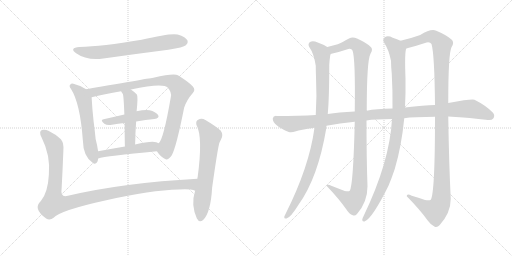
t = 0.00 s
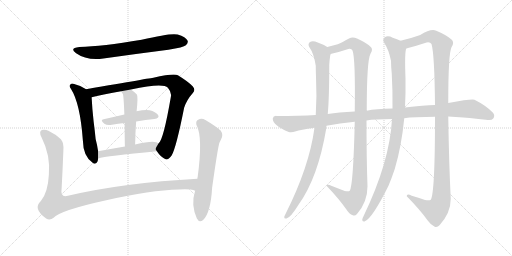
t = 2.42 s
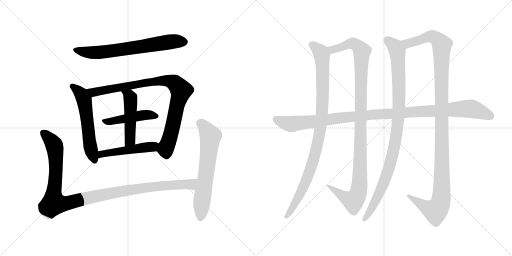
t = 4.84 s
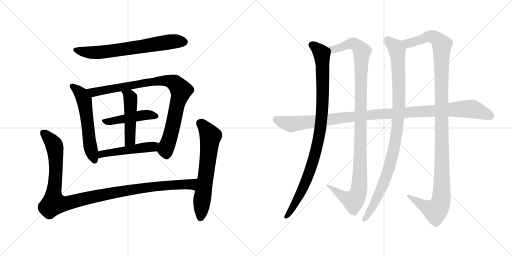
t = 7.26 s
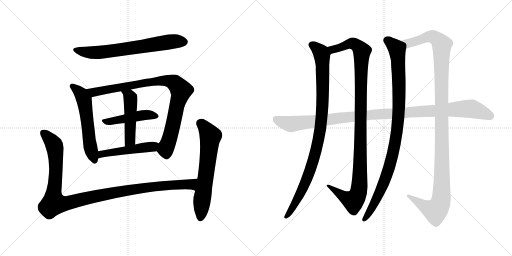
t = 9.68 s
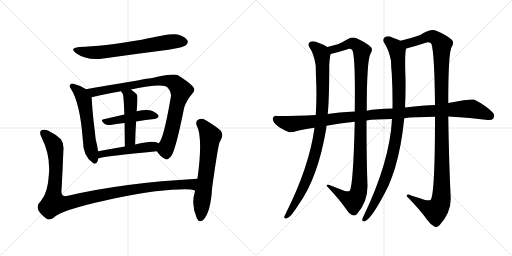
t = 12.10 s

The animated SVG that drew these frames (rendered in a browser with its animation timeline set to each time). Animation: 13 CSS @keyframes rules; one cycle of 12.10 s.

<svg version="1.1" viewBox="0 0 2048 1024" xmlns="http://www.w3.org/2000/svg">
  <g stroke="lightgray" stroke-dasharray="1,1" stroke-width="1" transform="scale(4, 4)">
    <line x1="0" y1="0" x2="256" y2="256"></line>
    <line x1="256" y1="0" x2="0" y2="256"></line>
    <line x1="128" y1="0" x2="128" y2="256"></line>
    <line x1="0" y1="128" x2="256" y2="128"></line>
    <line x1="256" y1="0" x2="512" y2="256"></line>
    <line x1="512" y1="0" x2="256" y2="256"></line>
    <line x1="384" y1="0" x2="384" y2="256"></line>
    <line x1="256" y1="128" x2="512" y2="128"></line>
  </g>
<g transform="scale(1, -1) translate(0, -850)">
   <style type="text/css">
    @keyframes keyframes0 {
      from {
       stroke: black;
       stroke-dashoffset: 689;
       stroke-width: 128;
       }
       69% {
       animation-timing-function: step-end;
       stroke: black;
       stroke-dashoffset: 0;
       stroke-width: 128;
       }
       to {
       stroke: black;
       stroke-width: 1024;
       }
       }
       #make-me-a-hanzi-animation-0 {
         animation: keyframes0 0.810710s both;
         animation-delay: 0.000000s;
         animation-timing-function: linear;
       }
    @keyframes keyframes1 {
      from {
       stroke: black;
       stroke-dashoffset: 577;
       stroke-width: 128;
       }
       65% {
       animation-timing-function: step-end;
       stroke: black;
       stroke-dashoffset: 0;
       stroke-width: 128;
       }
       to {
       stroke: black;
       stroke-width: 1024;
       }
       }
       #make-me-a-hanzi-animation-1 {
         animation: keyframes1 0.719564s both;
         animation-delay: 0.810710s;
         animation-timing-function: linear;
       }
    @keyframes keyframes2 {
      from {
       stroke: black;
       stroke-dashoffset: 909;
       stroke-width: 128;
       }
       75% {
       animation-timing-function: step-end;
       stroke: black;
       stroke-dashoffset: 0;
       stroke-width: 128;
       }
       to {
       stroke: black;
       stroke-width: 1024;
       }
       }
       #make-me-a-hanzi-animation-2 {
         animation: keyframes2 0.989746s both;
         animation-delay: 1.530274s;
         animation-timing-function: linear;
       }
    @keyframes keyframes3 {
      from {
       stroke: black;
       stroke-dashoffset: 465;
       stroke-width: 128;
       }
       60% {
       animation-timing-function: step-end;
       stroke: black;
       stroke-dashoffset: 0;
       stroke-width: 128;
       }
       to {
       stroke: black;
       stroke-width: 1024;
       }
       }
       #make-me-a-hanzi-animation-3 {
         animation: keyframes3 0.628418s both;
         animation-delay: 2.520020s;
         animation-timing-function: linear;
       }
    @keyframes keyframes4 {
      from {
       stroke: black;
       stroke-dashoffset: 485;
       stroke-width: 128;
       }
       61% {
       animation-timing-function: step-end;
       stroke: black;
       stroke-dashoffset: 0;
       stroke-width: 128;
       }
       to {
       stroke: black;
       stroke-width: 1024;
       }
       }
       #make-me-a-hanzi-animation-4 {
         animation: keyframes4 0.644694s both;
         animation-delay: 3.148438s;
         animation-timing-function: linear;
       }
    @keyframes keyframes5 {
      from {
       stroke: black;
       stroke-dashoffset: 498;
       stroke-width: 128;
       }
       62% {
       animation-timing-function: step-end;
       stroke: black;
       stroke-dashoffset: 0;
       stroke-width: 128;
       }
       to {
       stroke: black;
       stroke-width: 1024;
       }
       }
       #make-me-a-hanzi-animation-5 {
         animation: keyframes5 0.655273s both;
         animation-delay: 3.793132s;
         animation-timing-function: linear;
       }
    @keyframes keyframes6 {
      from {
       stroke: black;
       stroke-dashoffset: 1129;
       stroke-width: 128;
       }
       79% {
       animation-timing-function: step-end;
       stroke: black;
       stroke-dashoffset: 0;
       stroke-width: 128;
       }
       to {
       stroke: black;
       stroke-width: 1024;
       }
       }
       #make-me-a-hanzi-animation-6 {
         animation: keyframes6 1.168783s both;
         animation-delay: 4.448405s;
         animation-timing-function: linear;
       }
    @keyframes keyframes7 {
      from {
       stroke: black;
       stroke-dashoffset: 653;
       stroke-width: 128;
       }
       68% {
       animation-timing-function: step-end;
       stroke: black;
       stroke-dashoffset: 0;
       stroke-width: 128;
       }
       to {
       stroke: black;
       stroke-width: 1024;
       }
       }
       #make-me-a-hanzi-animation-7 {
         animation: keyframes7 0.781413s both;
         animation-delay: 5.617188s;
         animation-timing-function: linear;
       }
    @keyframes keyframes8 {
      from {
       stroke: black;
       stroke-dashoffset: 988;
       stroke-width: 128;
       }
       76% {
       animation-timing-function: step-end;
       stroke: black;
       stroke-dashoffset: 0;
       stroke-width: 128;
       }
       to {
       stroke: black;
       stroke-width: 1024;
       }
       }
       #make-me-a-hanzi-animation-8 {
         animation: keyframes8 1.054036s both;
         animation-delay: 6.398601s;
         animation-timing-function: linear;
       }
    @keyframes keyframes9 {
      from {
       stroke: black;
       stroke-dashoffset: 1120;
       stroke-width: 128;
       }
       78% {
       animation-timing-function: step-end;
       stroke: black;
       stroke-dashoffset: 0;
       stroke-width: 128;
       }
       to {
       stroke: black;
       stroke-width: 1024;
       }
       }
       #make-me-a-hanzi-animation-9 {
         animation: keyframes9 1.161458s both;
         animation-delay: 7.452637s;
         animation-timing-function: linear;
       }
    @keyframes keyframes10 {
      from {
       stroke: black;
       stroke-dashoffset: 1018;
       stroke-width: 128;
       }
       77% {
       animation-timing-function: step-end;
       stroke: black;
       stroke-dashoffset: 0;
       stroke-width: 128;
       }
       to {
       stroke: black;
       stroke-width: 1024;
       }
       }
       #make-me-a-hanzi-animation-10 {
         animation: keyframes10 1.078451s both;
         animation-delay: 8.614095s;
         animation-timing-function: linear;
       }
    @keyframes keyframes11 {
      from {
       stroke: black;
       stroke-dashoffset: 1221;
       stroke-width: 128;
       }
       80% {
       animation-timing-function: step-end;
       stroke: black;
       stroke-dashoffset: 0;
       stroke-width: 128;
       }
       to {
       stroke: black;
       stroke-width: 1024;
       }
       }
       #make-me-a-hanzi-animation-11 {
         animation: keyframes11 1.243652s both;
         animation-delay: 9.692546s;
         animation-timing-function: linear;
       }
    @keyframes keyframes12 {
      from {
       stroke: black;
       stroke-dashoffset: 1124;
       stroke-width: 128;
       }
       79% {
       animation-timing-function: step-end;
       stroke: black;
       stroke-dashoffset: 0;
       stroke-width: 128;
       }
       to {
       stroke: black;
       stroke-width: 1024;
       }
       }
       #make-me-a-hanzi-animation-12 {
         animation: keyframes12 1.164714s both;
         animation-delay: 10.936198s;
         animation-timing-function: linear;
       }
</style>
<path d="M 317.5 662.0 Q 275.5 658.0 304.5 637.0 Q 346.5 607.0 413.5 616.0 Q 540.5 634.0 673.5 651.0 Q 734.5 661.0 743.5 669.0 Q 753.5 678.0 750.5 687.0 Q 743.5 702.0 710.5 712.0 Q 683.5 719.0 566.5 691.0 Q 407.5 664.0 317.5 662.0 Z" fill="lightgray"></path> 
<path d="M 344.5 493.0 Q 319.5 509.0 293.5 515.0 Q 286.5 518.0 281.5 512.0 Q 274.5 506.0 283.5 495.0 Q 320.5 438.0 331.5 288.0 Q 332.5 225.0 370.5 199.0 Q 371.5 198.0 374.5 196.0 Q 390.5 192.0 392.5 216.0 L 392.5 245.0 Q 389.5 267.0 382.5 294.0 Q 379.5 325.0 374.5 364.0 Q 368.5 418.0 366.5 461.0 C 365.5 480.0 365.5 480.0 344.5 493.0 Z" fill="lightgray"></path> 
<path d="M 627.5 245.0 Q 643.5 221.0 660.5 214.0 Q 670.5 207.0 686.5 228.0 Q 704.5 258.0 736.5 419.0 Q 746.5 450.0 770.5 477.0 Q 783.5 490.0 771.5 504.0 Q 755.5 522.0 711.5 549.0 Q 695.5 558.0 613.5 539.0 Q 609.5 539.0 344.5 493.0 C 314.5 488.0 337.5 454.0 366.5 461.0 Q 415.5 474.0 484.5 485.0 L 523.5 492.0 Q 652.5 519.0 671.5 499.0 Q 687.5 480.0 683.5 463.0 Q 653.5 289.0 634.5 277.0 C 620.5 254.0 620.5 254.0 627.5 245.0 Z" fill="lightgray"></path> 
<path d="M 544.5 364.0 Q 583.5 371.0 617.5 374.0 Q 639.5 378.0 632.5 390.0 Q 622.5 403.0 598.5 409.0 Q 579.5 412.0 546.5 405.0 L 497.5 392.0 Q 454.5 382.0 414.5 373.0 Q 398.5 370.0 417.5 355.0 Q 427.5 348.0 447.5 351.0 Q 472.5 355.0 498.5 358.0 L 544.5 364.0 Z" fill="lightgray"></path> 
<path d="M 546.5 405.0 Q 552.5 465.0 547.5 472.0 Q 535.5 484.0 523.5 492.0 C 499.5 509.0 469.5 511.0 484.5 485.0 Q 487.5 479.0 491.5 474.0 Q 494.5 467.0 497.5 392.0 L 498.5 358.0 Q 498.5 321.0 499.5 264.0 C 500.5 234.0 539.5 242.0 540.5 272.0 Q 541.5 321.0 544.5 364.0 L 546.5 405.0 Z" fill="lightgray"></path> 
<path d="M 392.5 216.0 Q 422.5 226.0 627.5 245.0 C 657.5 248.0 660.5 262.0 634.5 277.0 Q 619.5 292.0 540.5 272.0 L 499.5 264.0 Q 441.5 254.0 392.5 245.0 C 362.5 240.0 363.5 208.0 392.5 216.0 Z" fill="lightgray"></path> 
<path d="M 789.5 135.0 Q 494.5 119.0 271.5 67.0 Q 240.5 58.0 246.5 96.0 Q 250.5 171.0 253.5 248.0 Q 256.5 276.0 243.5 293.0 Q 224.5 312.0 193.5 327.0 Q 180.5 334.0 167.5 330.0 Q 154.5 324.0 165.5 302.0 Q 202.5 229.0 195.5 152.0 Q 191.5 79.0 163.5 46.0 Q 129.5 16.0 184.5 -24.0 Q 199.5 -33.0 214.5 -21.0 Q 241.5 9.0 429.5 50.0 Q 600.5 89.0 716.5 92.0 Q 761.5 95.0 780.5 87.0 C 809.5 81.0 819.5 137.0 789.5 135.0 Z" fill="lightgray"></path> 
<path d="M 780.5 87.0 Q 762.5 32.0 787.5 -24.0 Q 797.5 -43.0 812.5 -30.0 Q 842.5 -2.0 848.5 99.0 Q 872.5 270.0 878.5 281.0 Q 881.5 288.0 884.5 293.0 Q 894.5 311.0 882.5 328.0 Q 860.5 347.0 821.5 370.0 Q 806.5 379.0 792.5 371.0 Q 782.5 367.0 785.5 351.0 Q 812.5 303.0 790.5 141.0 Q 789.5 140.0 789.5 135.0 L 780.5 87.0 Z" fill="lightgray"></path> 
<path d="M 1309.0 662.5 Q 1294.0 672.5 1271.0 680.5 Q 1252.0 687.5 1240.0 682.5 Q 1230.0 675.5 1237.0 662.5 Q 1256.0 635.5 1263.0 587.5 Q 1263.0 566.5 1264.0 542.5 Q 1268.0 463.5 1263.0 390.5 L 1258.0 339.5 Q 1237.0 183.5 1143.0 -3.5 Q 1139.0 -10.5 1137.0 -16.5 Q 1136.0 -26.5 1146.0 -23.5 Q 1162.0 -20.5 1194.0 31.5 Q 1272.0 139.5 1305.0 336.5 Q 1305.0 342.5 1306.0 347.5 L 1311.0 394.5 Q 1317.0 458.5 1317.0 591.5 Q 1318.0 610.5 1321.0 629.5 Q 1322.0 632.5 1322.0 633.5 C 1325.0 653.5 1325.0 653.5 1309.0 662.5 Z" fill="lightgray"></path> 
<path d="M 1467.0 407.5 Q 1467.0 609.5 1482.0 635.5 Q 1494.0 654.5 1482.0 663.5 Q 1463.0 681.5 1428.0 696.5 Q 1410.0 703.5 1396.0 696.5 Q 1368.0 680.5 1351.0 673.5 L 1309.0 662.5 C 1280.0 654.5 1293.0 625.5 1322.0 633.5 Q 1323.0 634.5 1326.0 635.5 Q 1357.0 642.5 1387.0 652.5 Q 1405.0 658.5 1410.0 648.5 Q 1422.0 617.5 1419.0 404.5 L 1419.0 363.5 Q 1413.0 108.5 1399.0 87.5 Q 1395.0 83.5 1379.0 86.5 L 1325.0 107.5 Q 1307.0 114.5 1307.0 106.5 Q 1359.0 51.5 1385.0 13.5 Q 1397.0 -5.5 1411.0 -10.5 Q 1420.0 -14.5 1428.0 -5.5 Q 1470.0 42.5 1470.0 105.5 Q 1466.0 216.5 1466.0 368.5 L 1467.0 407.5 Z" fill="lightgray"></path> 
<path d="M 1568.0 374.5 Q 1559.0 203.5 1454.0 -14.5 Q 1450.0 -21.5 1449.0 -27.5 Q 1448.0 -37.5 1458.0 -35.5 Q 1488.0 -25.5 1554.0 107.5 Q 1567.0 138.5 1579.0 174.5 Q 1606.0 264.5 1617.0 377.5 L 1620.0 420.5 Q 1623.0 478.5 1622.0 536.5 Q 1618.0 641.5 1625.0 656.5 C 1628.0 676.5 1628.0 676.5 1602.0 687.5 Q 1589.0 694.5 1571.0 699.5 Q 1552.0 708.5 1539.0 701.5 Q 1529.0 692.5 1536.0 680.5 Q 1555.0 652.5 1564.0 607.5 Q 1564.0 585.5 1567.0 556.5 Q 1571.0 483.5 1570.0 416.5 L 1568.0 374.5 Z" fill="lightgray"></path> 
<path d="M 1740.0 383.5 Q 1740.0 76.5 1723.0 51.5 Q 1719.0 47.5 1700.0 50.5 Q 1675.0 59.5 1647.0 67.5 Q 1626.0 76.5 1627.0 65.5 Q 1681.0 10.5 1710.0 -30.5 Q 1723.0 -49.5 1739.0 -56.5 Q 1749.0 -60.5 1758.0 -50.5 Q 1803.0 -1.5 1803.0 55.5 Q 1796.0 191.5 1793.0 384.5 L 1793.0 438.5 Q 1793.0 636.5 1806.0 661.5 Q 1819.0 680.5 1806.0 692.5 Q 1784.0 711.5 1745.0 727.5 Q 1723.0 736.5 1681.0 710.5 Q 1639.0 695.5 1602.0 687.5 C 1573.0 680.5 1596.0 648.5 1625.0 656.5 Q 1661.0 665.5 1700.0 678.5 Q 1719.0 684.5 1726.0 674.5 Q 1738.0 634.5 1740.0 430.5 L 1740.0 383.5 Z" fill="lightgray"></path> 
<path d="M 1617.0 377.5 Q 1653.0 383.5 1740.0 383.5 L 1793.0 384.5 Q 1890.0 378.5 1943.0 371.5 Q 1967.0 367.5 1973.0 376.5 Q 1982.0 389.5 1970.0 401.5 Q 1942.0 429.5 1898.0 451.5 Q 1886.0 455.5 1793.0 438.5 L 1740.0 430.5 Q 1697.0 430.5 1620.0 420.5 L 1570.0 416.5 Q 1503.0 415.5 1467.0 407.5 L 1419.0 404.5 Q 1353.0 401.5 1311.0 394.5 L 1263.0 390.5 Q 1196.0 386.5 1106.0 386.5 Q 1093.0 387.5 1091.0 376.5 Q 1090.0 363.5 1108.0 348.5 Q 1124.0 335.5 1155.0 322.5 Q 1165.0 318.5 1184.0 325.5 Q 1199.0 331.5 1258.0 339.5 L 1306.0 347.5 Q 1358.0 357.5 1419.0 363.5 L 1466.0 368.5 Q 1499.0 374.5 1568.0 374.5 L 1617.0 377.5 Z" fill="lightgray"></path> 
      <clipPath id="make-me-a-hanzi-clip-0">
      <path d="M 317.5 662.0 Q 275.5 658.0 304.5 637.0 Q 346.5 607.0 413.5 616.0 Q 540.5 634.0 673.5 651.0 Q 734.5 661.0 743.5 669.0 Q 753.5 678.0 750.5 687.0 Q 743.5 702.0 710.5 712.0 Q 683.5 719.0 566.5 691.0 Q 407.5 664.0 317.5 662.0 Z" fill="lightgray"></path>
      </clipPath>
      <path clip-path="url(#make-me-a-hanzi-clip-0)" d="M 307.5 651.0 L 331.5 643.0 L 385.5 639.0 L 671.5 682.0 L 735.5 683.0 " fill="none" id="make-me-a-hanzi-animation-0" stroke-dasharray="561 1122" stroke-linecap="round"></path>

      <clipPath id="make-me-a-hanzi-clip-1">
      <path d="M 344.5 493.0 Q 319.5 509.0 293.5 515.0 Q 286.5 518.0 281.5 512.0 Q 274.5 506.0 283.5 495.0 Q 320.5 438.0 331.5 288.0 Q 332.5 225.0 370.5 199.0 Q 371.5 198.0 374.5 196.0 Q 390.5 192.0 392.5 216.0 L 392.5 245.0 Q 389.5 267.0 382.5 294.0 Q 379.5 325.0 374.5 364.0 Q 368.5 418.0 366.5 461.0 C 365.5 480.0 365.5 480.0 344.5 493.0 Z" fill="lightgray"></path>
      </clipPath>
      <path clip-path="url(#make-me-a-hanzi-clip-1)" d="M 289.5 504.0 L 324.5 474.0 L 336.5 451.0 L 362.5 255.0 L 378.5 206.0 " fill="none" id="make-me-a-hanzi-animation-1" stroke-dasharray="449 898" stroke-linecap="round"></path>

      <clipPath id="make-me-a-hanzi-clip-2">
      <path d="M 627.5 245.0 Q 643.5 221.0 660.5 214.0 Q 670.5 207.0 686.5 228.0 Q 704.5 258.0 736.5 419.0 Q 746.5 450.0 770.5 477.0 Q 783.5 490.0 771.5 504.0 Q 755.5 522.0 711.5 549.0 Q 695.5 558.0 613.5 539.0 Q 609.5 539.0 344.5 493.0 C 314.5 488.0 337.5 454.0 366.5 461.0 Q 415.5 474.0 484.5 485.0 L 523.5 492.0 Q 652.5 519.0 671.5 499.0 Q 687.5 480.0 683.5 463.0 Q 653.5 289.0 634.5 277.0 C 620.5 254.0 620.5 254.0 627.5 245.0 Z" fill="lightgray"></path>
      </clipPath>
      <path clip-path="url(#make-me-a-hanzi-clip-2)" d="M 358.5 495.0 L 373.5 481.0 L 627.5 526.0 L 666.5 527.0 L 698.5 519.0 L 724.5 484.0 L 683.5 313.0 L 662.5 254.0 L 666.5 234.0 " fill="none" id="make-me-a-hanzi-animation-2" stroke-dasharray="781 1562" stroke-linecap="round"></path>

      <clipPath id="make-me-a-hanzi-clip-3">
      <path d="M 544.5 364.0 Q 583.5 371.0 617.5 374.0 Q 639.5 378.0 632.5 390.0 Q 622.5 403.0 598.5 409.0 Q 579.5 412.0 546.5 405.0 L 497.5 392.0 Q 454.5 382.0 414.5 373.0 Q 398.5 370.0 417.5 355.0 Q 427.5 348.0 447.5 351.0 Q 472.5 355.0 498.5 358.0 L 544.5 364.0 Z" fill="lightgray"></path>
      </clipPath>
      <path clip-path="url(#make-me-a-hanzi-clip-3)" d="M 415.5 364.0 L 571.5 389.0 L 600.5 391.0 L 621.5 385.0 " fill="none" id="make-me-a-hanzi-animation-3" stroke-dasharray="337 674" stroke-linecap="round"></path>

      <clipPath id="make-me-a-hanzi-clip-4">
      <path d="M 546.5 405.0 Q 552.5 465.0 547.5 472.0 Q 535.5 484.0 523.5 492.0 C 499.5 509.0 469.5 511.0 484.5 485.0 Q 487.5 479.0 491.5 474.0 Q 494.5 467.0 497.5 392.0 L 498.5 358.0 Q 498.5 321.0 499.5 264.0 C 500.5 234.0 539.5 242.0 540.5 272.0 Q 541.5 321.0 544.5 364.0 L 546.5 405.0 Z" fill="lightgray"></path>
      </clipPath>
      <path clip-path="url(#make-me-a-hanzi-clip-4)" d="M 491.5 482.0 L 517.5 466.0 L 522.5 452.0 L 520.5 297.0 L 504.5 273.0 " fill="none" id="make-me-a-hanzi-animation-4" stroke-dasharray="357 714" stroke-linecap="round"></path>

      <clipPath id="make-me-a-hanzi-clip-5">
      <path d="M 392.5 216.0 Q 422.5 226.0 627.5 245.0 C 657.5 248.0 660.5 262.0 634.5 277.0 Q 619.5 292.0 540.5 272.0 L 499.5 264.0 Q 441.5 254.0 392.5 245.0 C 362.5 240.0 363.5 208.0 392.5 216.0 Z" fill="lightgray"></path>
      </clipPath>
      <path clip-path="url(#make-me-a-hanzi-clip-5)" d="M 393.5 223.0 L 430.5 239.0 L 609.5 262.0 L 627.5 273.0 " fill="none" id="make-me-a-hanzi-animation-5" stroke-dasharray="370 740" stroke-linecap="round"></path>

      <clipPath id="make-me-a-hanzi-clip-6">
      <path d="M 789.5 135.0 Q 494.5 119.0 271.5 67.0 Q 240.5 58.0 246.5 96.0 Q 250.5 171.0 253.5 248.0 Q 256.5 276.0 243.5 293.0 Q 224.5 312.0 193.5 327.0 Q 180.5 334.0 167.5 330.0 Q 154.5 324.0 165.5 302.0 Q 202.5 229.0 195.5 152.0 Q 191.5 79.0 163.5 46.0 Q 129.5 16.0 184.5 -24.0 Q 199.5 -33.0 214.5 -21.0 Q 241.5 9.0 429.5 50.0 Q 600.5 89.0 716.5 92.0 Q 761.5 95.0 780.5 87.0 C 809.5 81.0 819.5 137.0 789.5 135.0 Z" fill="lightgray"></path>
      </clipPath>
      <path clip-path="url(#make-me-a-hanzi-clip-6)" d="M 175.5 317.0 L 218.5 265.0 L 224.5 180.0 L 213.5 61.0 L 215.5 41.0 L 229.5 35.0 L 258.5 35.0 L 380.5 65.0 L 546.5 95.0 L 677.5 110.0 L 763.5 113.0 L 780.5 130.0 " fill="none" id="make-me-a-hanzi-animation-6" stroke-dasharray="1001 2002" stroke-linecap="round"></path>

      <clipPath id="make-me-a-hanzi-clip-7">
      <path d="M 780.5 87.0 Q 762.5 32.0 787.5 -24.0 Q 797.5 -43.0 812.5 -30.0 Q 842.5 -2.0 848.5 99.0 Q 872.5 270.0 878.5 281.0 Q 881.5 288.0 884.5 293.0 Q 894.5 311.0 882.5 328.0 Q 860.5 347.0 821.5 370.0 Q 806.5 379.0 792.5 371.0 Q 782.5 367.0 785.5 351.0 Q 812.5 303.0 790.5 141.0 Q 789.5 140.0 789.5 135.0 L 780.5 87.0 Z" fill="lightgray"></path>
      </clipPath>
      <path clip-path="url(#make-me-a-hanzi-clip-7)" d="M 799.5 357.0 L 816.5 345.0 L 842.5 305.0 L 801.5 -21.0 " fill="none" id="make-me-a-hanzi-animation-7" stroke-dasharray="525 1050" stroke-linecap="round"></path>

      <clipPath id="make-me-a-hanzi-clip-8">
      <path d="M 1309.0 662.5 Q 1294.0 672.5 1271.0 680.5 Q 1252.0 687.5 1240.0 682.5 Q 1230.0 675.5 1237.0 662.5 Q 1256.0 635.5 1263.0 587.5 Q 1263.0 566.5 1264.0 542.5 Q 1268.0 463.5 1263.0 390.5 L 1258.0 339.5 Q 1237.0 183.5 1143.0 -3.5 Q 1139.0 -10.5 1137.0 -16.5 Q 1136.0 -26.5 1146.0 -23.5 Q 1162.0 -20.5 1194.0 31.5 Q 1272.0 139.5 1305.0 336.5 Q 1305.0 342.5 1306.0 347.5 L 1311.0 394.5 Q 1317.0 458.5 1317.0 591.5 Q 1318.0 610.5 1321.0 629.5 Q 1322.0 632.5 1322.0 633.5 C 1325.0 653.5 1325.0 653.5 1309.0 662.5 Z" fill="lightgray"></path>
      </clipPath>
      <path clip-path="url(#make-me-a-hanzi-clip-8)" d="M 1248.0 671.5 L 1279.0 645.5 L 1288.0 627.5 L 1291.0 462.5 L 1278.0 313.5 L 1250.0 198.5 L 1220.0 115.5 L 1176.0 29.5 L 1146.0 -14.5 " fill="none" id="make-me-a-hanzi-animation-8" stroke-dasharray="860 1720" stroke-linecap="round"></path>

      <clipPath id="make-me-a-hanzi-clip-9">
      <path d="M 1467.0 407.5 Q 1467.0 609.5 1482.0 635.5 Q 1494.0 654.5 1482.0 663.5 Q 1463.0 681.5 1428.0 696.5 Q 1410.0 703.5 1396.0 696.5 Q 1368.0 680.5 1351.0 673.5 L 1309.0 662.5 C 1280.0 654.5 1293.0 625.5 1322.0 633.5 Q 1323.0 634.5 1326.0 635.5 Q 1357.0 642.5 1387.0 652.5 Q 1405.0 658.5 1410.0 648.5 Q 1422.0 617.5 1419.0 404.5 L 1419.0 363.5 Q 1413.0 108.5 1399.0 87.5 Q 1395.0 83.5 1379.0 86.5 L 1325.0 107.5 Q 1307.0 114.5 1307.0 106.5 Q 1359.0 51.5 1385.0 13.5 Q 1397.0 -5.5 1411.0 -10.5 Q 1420.0 -14.5 1428.0 -5.5 Q 1470.0 42.5 1470.0 105.5 Q 1466.0 216.5 1466.0 368.5 L 1467.0 407.5 Z" fill="lightgray"></path>
      </clipPath>
      <path clip-path="url(#make-me-a-hanzi-clip-9)" d="M 1320.0 641.5 L 1334.0 653.5 L 1411.0 676.5 L 1438.0 659.5 L 1448.0 645.5 L 1435.0 86.5 L 1428.0 64.5 L 1413.0 47.5 L 1374.0 63.5 L 1316.0 101.5 " fill="none" id="make-me-a-hanzi-animation-9" stroke-dasharray="992 1984" stroke-linecap="round"></path>

      <clipPath id="make-me-a-hanzi-clip-10">
      <path d="M 1568.0 374.5 Q 1559.0 203.5 1454.0 -14.5 Q 1450.0 -21.5 1449.0 -27.5 Q 1448.0 -37.5 1458.0 -35.5 Q 1488.0 -25.5 1554.0 107.5 Q 1567.0 138.5 1579.0 174.5 Q 1606.0 264.5 1617.0 377.5 L 1620.0 420.5 Q 1623.0 478.5 1622.0 536.5 Q 1618.0 641.5 1625.0 656.5 C 1628.0 676.5 1628.0 676.5 1602.0 687.5 Q 1589.0 694.5 1571.0 699.5 Q 1552.0 708.5 1539.0 701.5 Q 1529.0 692.5 1536.0 680.5 Q 1555.0 652.5 1564.0 607.5 Q 1564.0 585.5 1567.0 556.5 Q 1571.0 483.5 1570.0 416.5 L 1568.0 374.5 Z" fill="lightgray"></path>
      </clipPath>
      <path clip-path="url(#make-me-a-hanzi-clip-10)" d="M 1548.0 689.5 L 1587.0 652.5 L 1593.0 611.5 L 1596.0 428.5 L 1583.0 289.5 L 1567.0 215.5 L 1531.0 104.5 L 1502.0 43.5 L 1457.0 -27.5 " fill="none" id="make-me-a-hanzi-animation-10" stroke-dasharray="890 1780" stroke-linecap="round"></path>

      <clipPath id="make-me-a-hanzi-clip-11">
      <path d="M 1740.0 383.5 Q 1740.0 76.5 1723.0 51.5 Q 1719.0 47.5 1700.0 50.5 Q 1675.0 59.5 1647.0 67.5 Q 1626.0 76.5 1627.0 65.5 Q 1681.0 10.5 1710.0 -30.5 Q 1723.0 -49.5 1739.0 -56.5 Q 1749.0 -60.5 1758.0 -50.5 Q 1803.0 -1.5 1803.0 55.5 Q 1796.0 191.5 1793.0 384.5 L 1793.0 438.5 Q 1793.0 636.5 1806.0 661.5 Q 1819.0 680.5 1806.0 692.5 Q 1784.0 711.5 1745.0 727.5 Q 1723.0 736.5 1681.0 710.5 Q 1639.0 695.5 1602.0 687.5 C 1573.0 680.5 1596.0 648.5 1625.0 656.5 Q 1661.0 665.5 1700.0 678.5 Q 1719.0 684.5 1726.0 674.5 Q 1738.0 634.5 1740.0 430.5 L 1740.0 383.5 Z" fill="lightgray"></path>
      </clipPath>
      <path clip-path="url(#make-me-a-hanzi-clip-11)" d="M 1609.0 684.5 L 1632.0 676.5 L 1724.0 704.5 L 1753.0 690.5 L 1767.0 671.5 L 1768.0 158.5 L 1762.0 40.5 L 1742.0 7.5 L 1714.0 16.5 L 1637.0 62.5 " fill="none" id="make-me-a-hanzi-animation-11" stroke-dasharray="1093 2186" stroke-linecap="round"></path>

      <clipPath id="make-me-a-hanzi-clip-12">
      <path d="M 1617.0 377.5 Q 1653.0 383.5 1740.0 383.5 L 1793.0 384.5 Q 1890.0 378.5 1943.0 371.5 Q 1967.0 367.5 1973.0 376.5 Q 1982.0 389.5 1970.0 401.5 Q 1942.0 429.5 1898.0 451.5 Q 1886.0 455.5 1793.0 438.5 L 1740.0 430.5 Q 1697.0 430.5 1620.0 420.5 L 1570.0 416.5 Q 1503.0 415.5 1467.0 407.5 L 1419.0 404.5 Q 1353.0 401.5 1311.0 394.5 L 1263.0 390.5 Q 1196.0 386.5 1106.0 386.5 Q 1093.0 387.5 1091.0 376.5 Q 1090.0 363.5 1108.0 348.5 Q 1124.0 335.5 1155.0 322.5 Q 1165.0 318.5 1184.0 325.5 Q 1199.0 331.5 1258.0 339.5 L 1306.0 347.5 Q 1358.0 357.5 1419.0 363.5 L 1466.0 368.5 Q 1499.0 374.5 1568.0 374.5 L 1617.0 377.5 Z" fill="lightgray"></path>
      </clipPath>
      <path clip-path="url(#make-me-a-hanzi-clip-12)" d="M 1103.0 374.5 L 1167.0 354.5 L 1499.0 393.5 L 1870.0 415.5 L 1915.0 406.5 L 1960.0 387.5 " fill="none" id="make-me-a-hanzi-animation-12" stroke-dasharray="996 1992" stroke-linecap="round"></path>

</g>
</svg>
